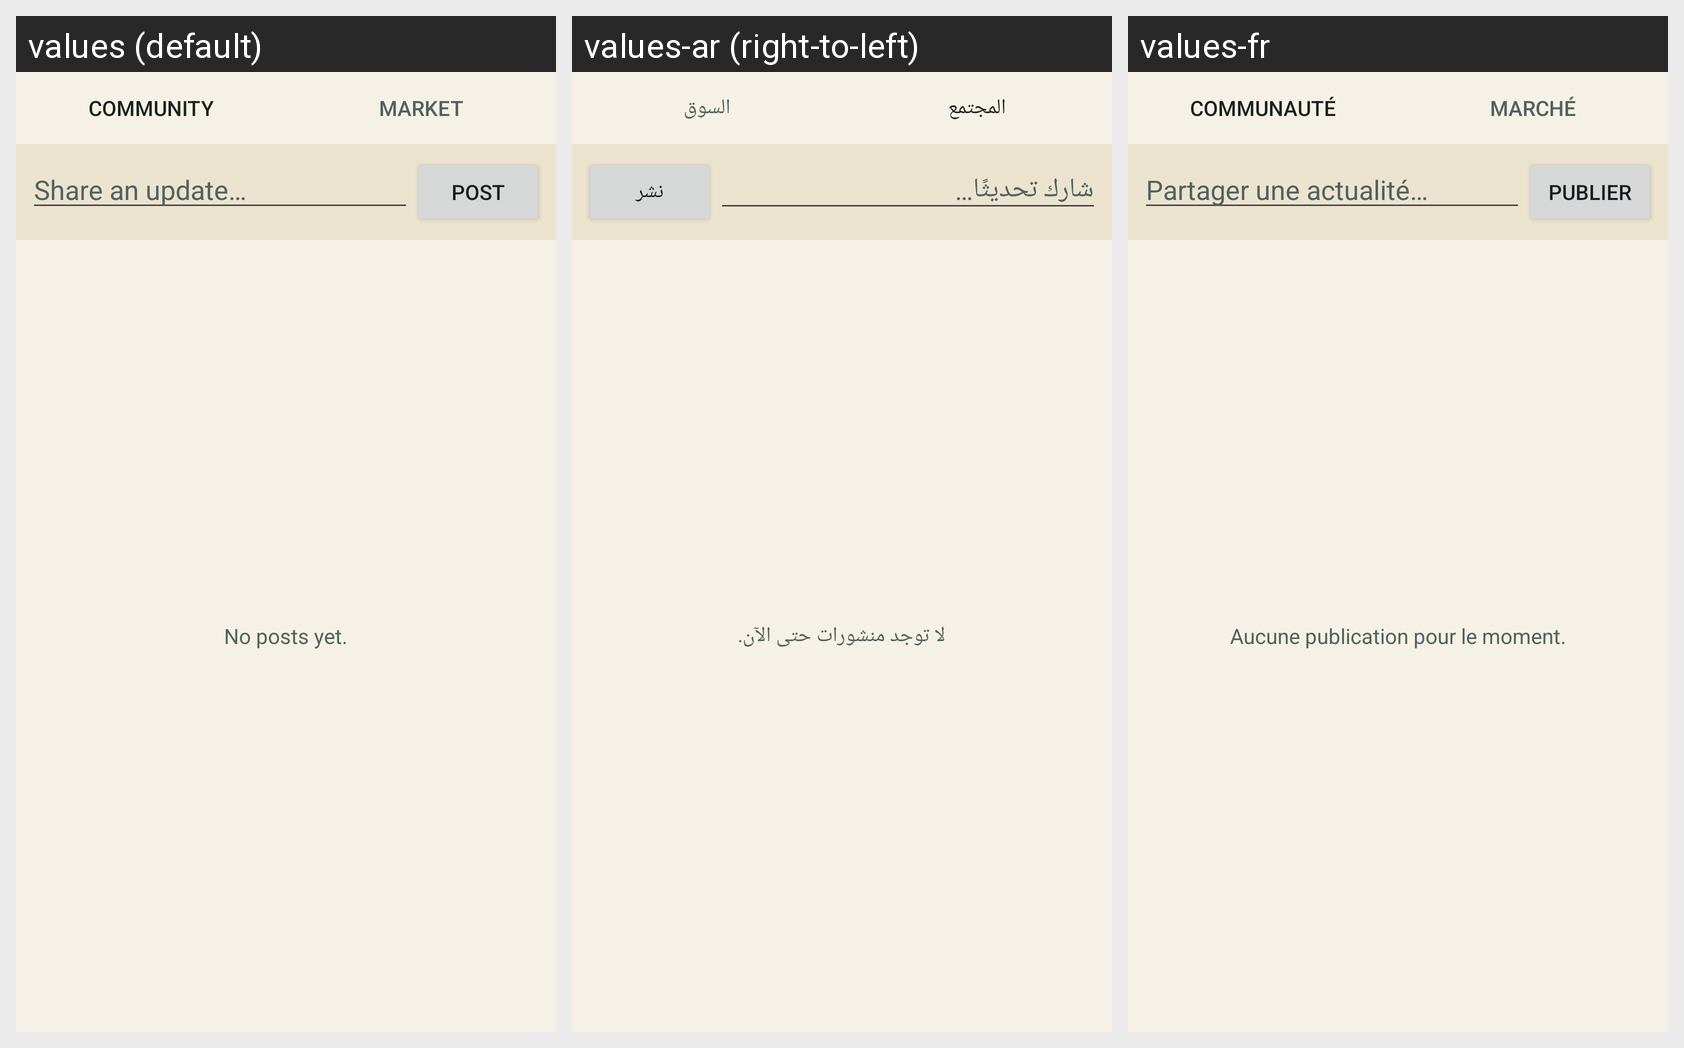

This grid shows one Android layout under several languages. Give, for every string resource on the screen, its name, the default text and each shown locale's text.
Android screen res/layout/fragment_posts.xml rendered under 3 locales, left to right: values (default), values-ar (right-to-left), values-fr. Device: Nexus 5 (rendered at 1080×1920; each locale shown at half size, 540×960, under a caption strip naming it); theme Theme.FindMe.
Strings drawn on this screen, with the default value and each locale's value (text and hints the layout hard-codes, and strings that could not be matched under every locale, appear in the picture but are not listed):

feed_tab_community
  values: Community
  values-ar: المجتمع
  values-fr: Communauté

feed_tab_market
  values: Market
  values-ar: السوق
  values-fr: Marché

new_post_hint
  values: Share an update…
  values-ar: شارك تحديثًا…
  values-fr: Partager une actualité…

post_button
  values: Post
  values-ar: نشر
  values-fr: Publier

no_posts
  values: No posts yet.
  values-ar: لا توجد منشورات حتى الآن.
  values-fr: Aucune publication pour le moment.
